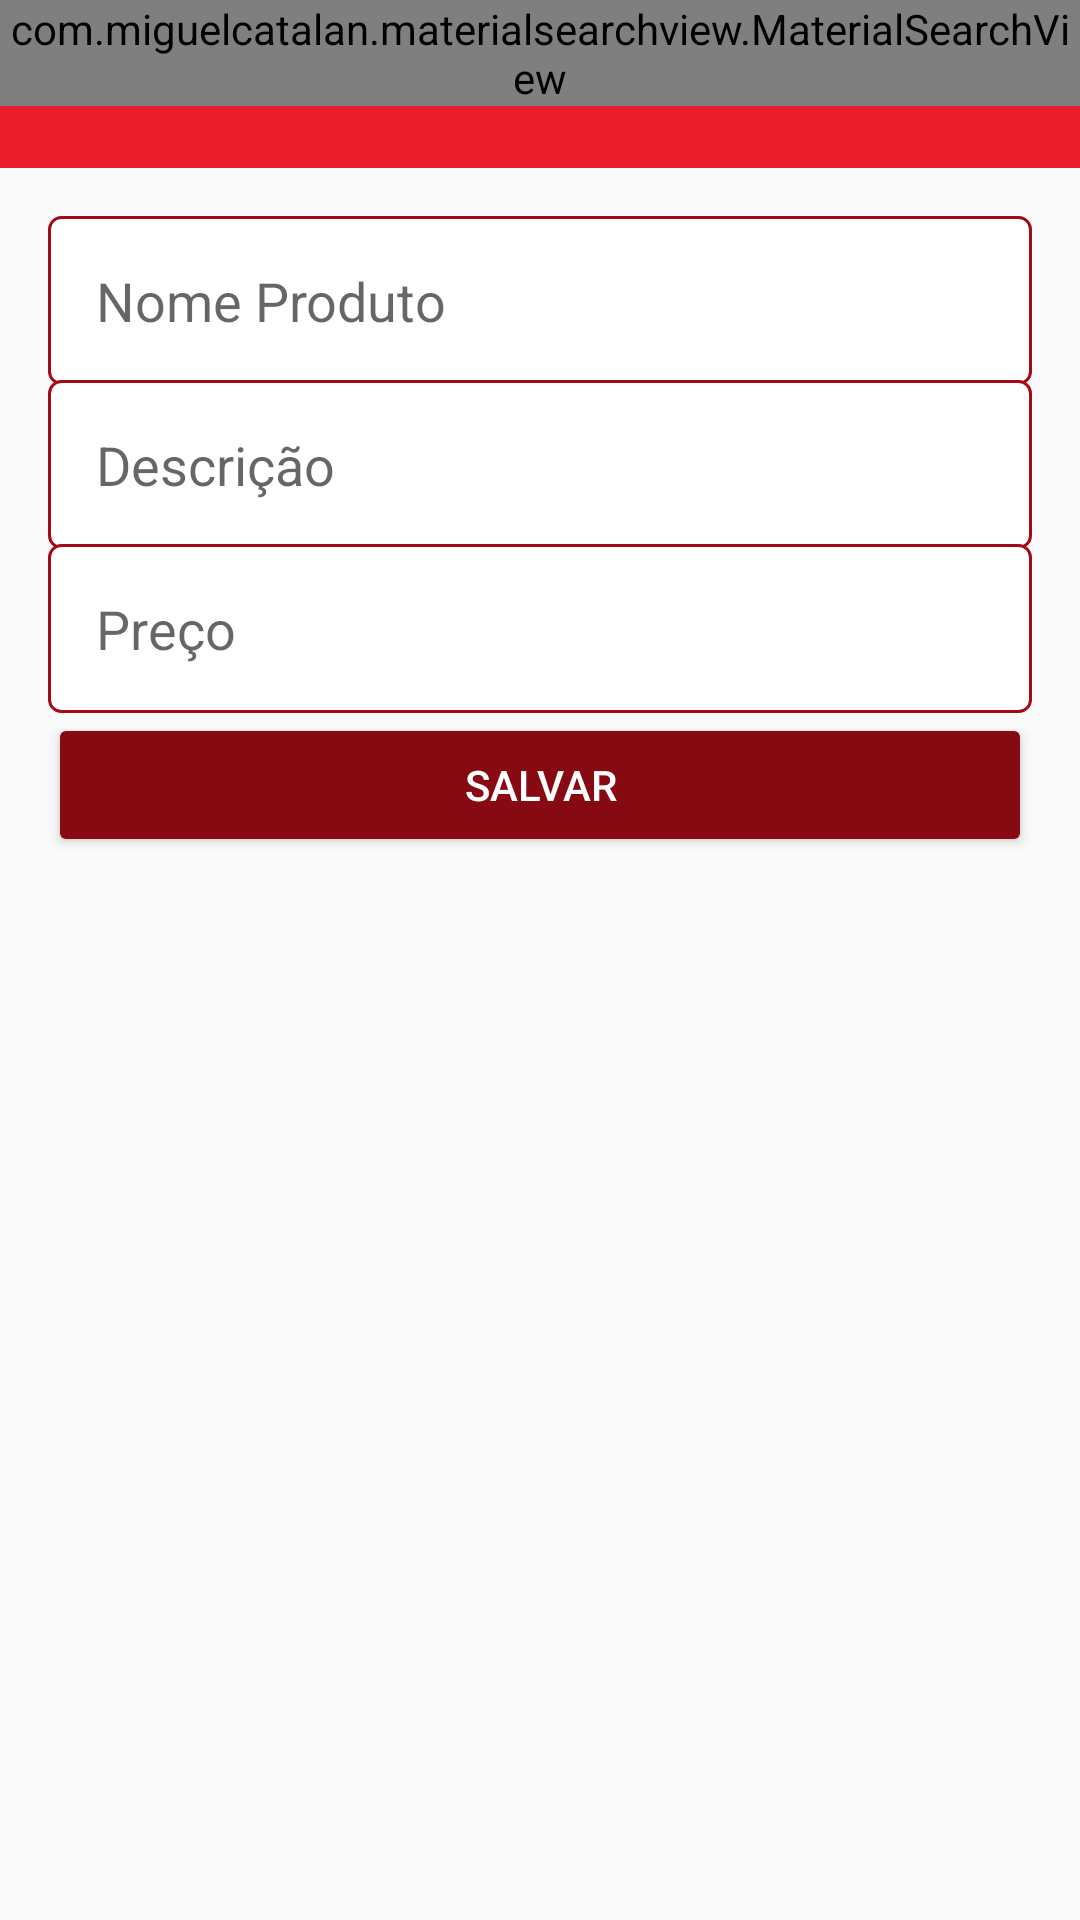

Produce the Android XML layout that renders to this screen, including the resource entries it uses.
<!-- AndroidManifest.xml: application theme Theme.MeuIfood -->
<!-- res/layout/activity_novo_produto_empresa.xml -->
<?xml version="1.0" encoding="utf-8"?>
<LinearLayout
    xmlns:android="http://schemas.android.com/apk/res/android"
    xmlns:app="http://schemas.android.com/apk/res-auto"
    xmlns:tools="http://schemas.android.com/tools"
    android:layout_width="match_parent"
    android:layout_height="match_parent"
    android:orientation="vertical"
    tools:context=".activity.NovoProdutoEmpresaActivity">

    <include

        layout="@layout/toolbar"
        android:layout_width="match_parent"
        android:layout_height="wrap_content" />

    <LinearLayout
        android:layout_width="match_parent"
        android:layout_height="match_parent"
        android:orientation="vertical"
        android:padding="16dp">




        <EditText
            android:id="@+id/editProdutoNome"
            android:layout_width="match_parent"
            android:layout_height="wrap_content"
            android:background="@drawable/bg_edit_text"
            android:ems="10"
            android:hint="Nome Produto"
            android:inputType="textPersonName|text"
            android:padding="16dp" />

        <EditText
            android:id="@+id/editProdutoDescricao"
            android:layout_width="match_parent"
            android:layout_height="wrap_content"
            android:layout_marginTop="-2dp"
            android:background="@drawable/bg_edit_text"
            android:ems="10"
            android:hint="Descrição"
            android:inputType="text"
            android:padding="16dp" />


        <EditText
            android:id="@+id/editProdutoPreco"
            android:layout_width="match_parent"
            android:layout_height="wrap_content"
            android:layout_marginTop="-2dp"
            android:background="@drawable/bg_edit_text"
            android:ems="10"
            android:hint="Preço"
            android:inputType="number|numberDecimal"
            android:padding="16dp" />

        <Button
            android:id="@+id/buttonAcesso2"
            android:layout_width="match_parent"
            android:layout_height="wrap_content"
            android:onClick="validarDadosProduto"
            android:padding="10dp"
            android:text="Salvar"
            android:textColor="@color/white"
            android:theme="@style/botaoPadrao" />


    </LinearLayout>



</LinearLayout>
<!-- res/layout/toolbar.xml (included above) -->
<?xml version="1.0" encoding="utf-8"?>
<FrameLayout xmlns:android="http://schemas.android.com/apk/res/android"
    android:layout_width="match_parent" android:layout_height="match_parent">

    <androidx.appcompat.widget.Toolbar
        android:id="@+id/toolbar"
        android:layout_width="match_parent"
        android:layout_height="wrap_content"
        android:background="?attr/colorPrimary"
        android:minHeight="?attr/actionBarSize"
        android:theme="?attr/actionBarTheme" />
    
    <com.miguelcatalan.materialsearchview.MaterialSearchView
        android:id="@+id/materialSearchView"
        android:layout_width="match_parent"
        android:layout_height="wrap_content"/>
</FrameLayout>
<!-- resources referenced by this layout -->
<resources>
  <color name="white">#FFFFFFFF</color>
  <!-- drawable bg_edit_text (drawable) -->
  <?xml version="1.0" encoding="utf-8"?>
  <shape
      xmlns:android="http://schemas.android.com/apk/res/android"
      android:shape="rectangle">
  
       <solid android:color="@color/white"/>
  
      <stroke android:width="1dp"
          android:color="#a50a15"/>
  
      <corners android:radius="4dp"/>
  </shape>
  <style name="botaoPadrao" parent="Theme.AppCompat.Light">
      <item name="colorControlHighlight">#ff404e</item>
      <item name="colorButtonNormal">@color/segundaCor</item>
      
  </style>
  <style name="Theme.MeuIfood" parent="Theme.AppCompat.Light.NoActionBar">
          
          <item name="colorPrimary">#ea1d2c</item>
          <item name="colorPrimaryVariant">#ea1d2c </item>
          <item name="colorOnPrimary">@color/white</item>
          
          <item name="colorSecondary">@color/teal_200</item>
          <item name="colorSecondaryVariant">@color/teal_700</item>
          <item name="colorOnSecondary">@color/black</item>
          
          <item name="android:statusBarColor" tools:targetApi="l">?attr/colorPrimaryVariant</item>
          
  
      </style>
  <color name="segundaCor">#870912</color>
  <color name="teal_200">#FFa50a15</color>
  <color name="teal_700">#FFa50a10</color>
  <color name="black">#FF000000</color>
</resources>
